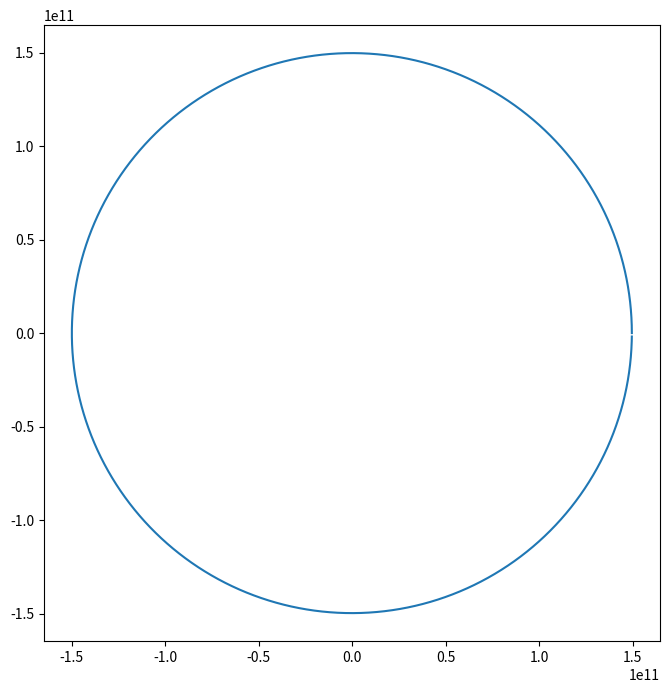

Source code (Python):
# Earth around sun 

import numpy as np
import matplotlib.pyplot as plt



# we assume sun is fixed, i.e. immune to gravitational force of Earth
# due to conservation of angular momentum orbit lies in a plane, say the xy plane

T = 365*24*3600
dt = 3600
N = int(T/dt) + 1

G = 6.6734810e-11 # m^3 / (kg s^2)
m_sun = 1.989e30 # kg
R = 1.496e11 # m   (average radius of earth's orbit around sun)

r0_earth = [R, 0]
v0_earth = [0, 29.8e3]
r0_sun = [0, 0]

r_earth = np.zeros((N,2))
v_earth = np.zeros((N,2))

r_sun = np.zeros((N,2)) + r0_sun


r_earth[0] = r0_earth
v_earth[0] = v0_earth

norm = np.linalg.norm


def gravitational_acceleration(r1, r2, m2):

    return G*m2*(r2 - r1)/(norm(r2 - r1)**3)

a = gravitational_acceleration

for i in range(N-1):

    r_earth[i+1] = r_earth[i] + v_earth[i] * dt + 1/2*a(r_earth[i], r_sun[i], m_sun) * dt**2
    v_earth[i+1] = v_earth[i] + 1/2*(a(r_earth[i], r_sun[i], m_sun) + a(r_earth[i+1], r_sun[i+1], m_sun) ) * dt


fig, ax = plt.subplots(figsize=(8,8))

ax.set_aspect('equal', 'box')

ax.plot(r_earth[:,0], r_earth[:,1])

plt.show()


